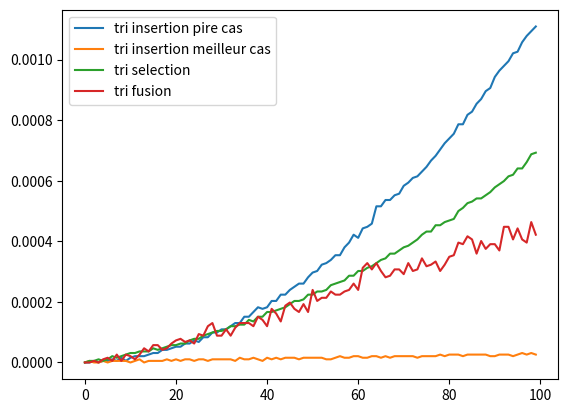

Recreate this plot in Python.
import matplotlib.pyplot as pylab
import time
import random

def construit_tab_alea(taille) :
    """
    Fonction qui crée un tableau avec des valeur aléatoire de taille taille
    param taille : (int) Taille du tableau
    return : (list) Tableau à renvoyer
    """
    tab = []
    for i in range(taille) :
            val = random.randint(0,1000)
            tab.append(val)
    return tab

def moyenne(tab):
    moy = 0
    for i in tab :
        moy += i
    return moy/len(tab)

##############################################################################################################################

"""
# Construction de t_temps_tri_fusion :
t_temps_tri_fusion = []
for taille in t_taille:
    t_moy = []
    for _ in range(3000):
        tab = construit_tab_alea(taille)
        t1 = time.process_time()
        tri_fusion(tab)
        t2 = time.process_time()
        duree = t2 - t1
        t_moy.append(duree)
    duree_moy = moyenne(t_moy)
    t_temps_tri_fusion.append(duree_moy)
    
print("Tri fusion fini")
"""
t_taille = [0, 1, 2, 3, 4, 5, 6, 7, 8, 9, 10, 11, 12, 13, 14, 15, 16, 17, 18, 19, 20, 21, 22, 23, 24, 25, 26, 27, 28, 29, 30, 31, 32, 33, 34, 35, 36, 37, 38, 39, 40, 41, 42, 43, 44, 45, 46, 47, 48, 49, 50, 51, 52, 53, 54, 55, 56, 57, 58, 59, 60, 61, 62, 63, 64, 65, 66, 67, 68, 69, 70, 71, 72, 73, 74, 75, 76, 77, 78, 79, 80, 81, 82, 83, 84, 85, 86, 87, 88, 89, 90, 91, 92, 93, 94, 95, 96, 97, 98, 99]
# Courbes moyenne :
t_temps_tri_insertion_pire_cas_moy = [0.0, 0.0, 5.208333333333333e-06, 0.0, 5.208333333333333e-06, 5.208333333333333e-06, 1.0416666666666666e-05, 5.208333333333333e-06, 1.5625e-05, 5.208333333333333e-06, 1.5625e-05, 2.0833333333333333e-05, 2.0833333333333333e-05, 2.0833333333333333e-05, 2.604166666666667e-05, 3.125e-05, 3.125e-05, 4.1666666666666665e-05, 4.1666666666666665e-05, 4.6875e-05, 5.208333333333334e-05, 5.208333333333334e-05, 6.25e-05, 6.25e-05, 7.291666666666667e-05, 6.770833333333333e-05, 8.333333333333333e-05, 8.333333333333333e-05, 9.895833333333333e-05, 9.895833333333333e-05, 0.000109375, 0.000109375, 0.00011979166666666666, 0.00013020833333333333, 0.00013020833333333333, 0.00015104166666666667, 0.00015104166666666667, 0.00016666666666666666, 0.00018229166666666667, 0.00017708333333333335, 0.00018229166666666667, 0.000203125, 0.000203125, 0.00022395833333333333, 0.00022395833333333333, 0.00023958333333333332, 0.00025, 0.00026041666666666666, 0.00026041666666666666, 0.00028125, 0.000296875, 0.00030208333333333335, 0.00032291666666666666, 0.000328125, 0.0003385416666666667, 0.0003541666666666667, 0.0003541666666666667, 0.0003802083333333333, 0.0003958333333333333, 0.000421875, 0.00041145833333333334, 0.0004427083333333333, 0.00044791666666666667, 0.0004583333333333333, 0.000515625, 0.000515625, 0.0005364583333333333, 0.0005364583333333333, 0.0005520833333333334, 0.0005572916666666667, 0.0005833333333333334, 0.00059375, 0.000609375, 0.0006145833333333333, 0.0006302083333333333, 0.0006458333333333333, 0.0006666666666666666, 0.0006822916666666667, 0.000703125, 0.0007239583333333333, 0.0007395833333333333, 0.0007552083333333333, 0.0007864583333333333, 0.0007864583333333333, 0.0008177083333333334, 0.000828125, 0.0008541666666666667, 0.0008697916666666667, 0.0008958333333333333, 0.00090625, 0.0009427083333333334, 0.0009635416666666667, 0.0009791666666666666, 0.0009947916666666666, 0.0010208333333333332, 0.0010260416666666666, 0.0010572916666666667, 0.001078125, 0.00109375, 0.001109375]
t_temps_tri_insertion_meilleur_cas_moy = [0.0, 5.208333333333333e-06, 0.0, 0.0, 5.208333333333333e-06, 0.0, 5.208333333333333e-06, 5.208333333333333e-06, 5.208333333333333e-06, 5.208333333333333e-06, 0.0, 5.208333333333333e-06, 1.0416666666666666e-05, 0.0, 5.208333333333333e-06, 5.208333333333333e-06, 5.208333333333333e-06, 5.208333333333333e-06, 1.0416666666666666e-05, 5.208333333333333e-06, 1.0416666666666666e-05, 5.208333333333333e-06, 1.0416666666666666e-05, 1.0416666666666666e-05, 5.208333333333333e-06, 1.0416666666666666e-05, 1.0416666666666666e-05, 5.208333333333333e-06, 1.0416666666666666e-05, 1.0416666666666666e-05, 1.0416666666666666e-05, 1.0416666666666666e-05, 1.0416666666666666e-05, 5.208333333333333e-06, 1.5625e-05, 1.0416666666666666e-05, 1.0416666666666666e-05, 1.5625e-05, 1.0416666666666666e-05, 5.208333333333333e-06, 1.5625e-05, 1.0416666666666666e-05, 1.5625e-05, 1.0416666666666666e-05, 1.5625e-05, 1.5625e-05, 1.5625e-05, 1.0416666666666666e-05, 1.5625e-05, 1.5625e-05, 1.5625e-05, 1.5625e-05, 1.5625e-05, 1.0416666666666666e-05, 1.0416666666666666e-05, 1.5625e-05, 2.0833333333333333e-05, 1.5625e-05, 1.5625e-05, 2.0833333333333333e-05, 2.0833333333333333e-05, 1.5625e-05, 1.5625e-05, 2.0833333333333333e-05, 2.0833333333333333e-05, 1.5625e-05, 2.0833333333333333e-05, 1.5625e-05, 2.0833333333333333e-05, 2.0833333333333333e-05, 2.0833333333333333e-05, 2.0833333333333333e-05, 2.0833333333333333e-05, 1.5625e-05, 2.0833333333333333e-05, 2.0833333333333333e-05, 2.0833333333333333e-05, 2.0833333333333333e-05, 2.604166666666667e-05, 2.0833333333333333e-05, 2.604166666666667e-05, 2.604166666666667e-05, 2.604166666666667e-05, 2.0833333333333333e-05, 2.604166666666667e-05, 2.604166666666667e-05, 2.604166666666667e-05, 2.604166666666667e-05, 2.604166666666667e-05, 2.0833333333333333e-05, 2.0833333333333333e-05, 2.604166666666667e-05, 2.604166666666667e-05, 2.604166666666667e-05, 2.0833333333333333e-05, 2.604166666666667e-05, 3.125e-05, 2.604166666666667e-05, 3.125e-05, 2.604166666666667e-05]
t_temps_tri_fusion = [0.0, 0.0, 5.208333333333333e-06, 0.0, 1.0416666666666666e-05, 1.5625e-05, 5.208333333333333e-06, 2.604166666666667e-05, 5.208333333333333e-06, 2.604166666666667e-05, 2.0833333333333333e-05, 1.0416666666666666e-05, 2.604166666666667e-05, 4.6875e-05, 3.6458333333333336e-05, 5.7291666666666666e-05, 5.7291666666666666e-05, 4.1666666666666665e-05, 4.6875e-05, 6.25e-05, 7.291666666666667e-05, 7.8125e-05, 6.770833333333333e-05, 7.291666666666667e-05, 6.25e-05, 9.375e-05, 8.854166666666667e-05, 0.00011979166666666666, 0.00013020833333333333, 8.854166666666667e-05, 8.854166666666667e-05, 0.000109375, 8.854166666666667e-05, 0.00011458333333333333, 0.00013020833333333333, 0.00013020833333333333, 0.00013020833333333333, 0.00011979166666666666, 0.00015104166666666667, 0.000140625, 0.00011979166666666666, 0.00017708333333333335, 0.00016145833333333333, 0.00013541666666666666, 0.0001875, 0.00019791666666666666, 0.00017708333333333335, 0.00016666666666666666, 0.00019270833333333333, 0.00016666666666666666, 0.00023958333333333332, 0.000203125, 0.00021354166666666668, 0.00021354166666666668, 0.000234375, 0.00022395833333333333, 0.00022395833333333333, 0.000234375, 0.00023958333333333332, 0.00026041666666666666, 0.00023958333333333332, 0.0003125, 0.000328125, 0.00030729166666666665, 0.000328125, 0.00030208333333333335, 0.00028125, 0.00028645833333333333, 0.00030729166666666665, 0.00030729166666666665, 0.0002916666666666667, 0.000328125, 0.00030208333333333335, 0.00030729166666666665, 0.00034375, 0.0003177083333333333, 0.00032291666666666666, 0.0003333333333333333, 0.00030208333333333335, 0.00032291666666666666, 0.00034895833333333334, 0.0003541666666666667, 0.0003958333333333333, 0.000390625, 0.0004166666666666667, 0.00040625, 0.000359375, 0.0004010416666666667, 0.000375, 0.000390625, 0.000390625, 0.00036979166666666665, 0.00044791666666666667, 0.00044791666666666667, 0.00040625, 0.0004427083333333333, 0.00040625, 0.0003958333333333333, 0.0004635416666666667, 0.000421875]
t_temps_selection_moy = [0.0, 5.208333333333333e-06, 5.208333333333333e-06, 1.0416666666666666e-05, 5.208333333333333e-06, 1.0416666666666666e-05, 2.0833333333333333e-05, 1.5625e-05, 2.0833333333333333e-05, 2.604166666666667e-05, 3.125e-05, 3.125e-05, 3.6458333333333336e-05, 3.6458333333333336e-05, 3.6458333333333336e-05, 4.6875e-05, 4.1666666666666665e-05, 4.6875e-05, 5.208333333333334e-05, 5.7291666666666666e-05, 5.7291666666666666e-05, 6.25e-05, 6.25e-05, 7.291666666666667e-05, 7.8125e-05, 7.8125e-05, 8.854166666666667e-05, 9.375e-05, 9.895833333333333e-05, 0.00010416666666666667, 0.00010416666666666667, 0.000109375, 0.00011979166666666666, 0.00011979166666666666, 0.000125, 0.000125, 0.000140625, 0.00013541666666666666, 0.00015104166666666667, 0.00015104166666666667, 0.00016666666666666666, 0.00016666666666666666, 0.000171875, 0.00017708333333333335, 0.00018229166666666667, 0.00019270833333333333, 0.000203125, 0.000203125, 0.00020833333333333335, 0.00022395833333333333, 0.00022395833333333333, 0.000234375, 0.000234375, 0.00023958333333333332, 0.0002552083333333333, 0.00026041666666666666, 0.000265625, 0.0002708333333333333, 0.00028645833333333333, 0.00028645833333333333, 0.00030208333333333335, 0.00030208333333333335, 0.0003125, 0.0003177083333333333, 0.000328125, 0.0003385416666666667, 0.00034375, 0.000359375, 0.000359375, 0.00036979166666666665, 0.0003802083333333333, 0.00038541666666666667, 0.0003958333333333333, 0.00040625, 0.000421875, 0.00043229166666666665, 0.00043229166666666665, 0.000453125, 0.000453125, 0.0004635416666666667, 0.00046875, 0.00047395833333333334, 0.0005, 0.0005104166666666666, 0.0005260416666666666, 0.00053125, 0.0005416666666666666, 0.0005416666666666666, 0.0005520833333333334, 0.0005625, 0.000578125, 0.0005885416666666667, 0.0005989583333333333, 0.0006145833333333333, 0.0006197916666666667, 0.000640625, 0.000640625, 0.0006614583333333333, 0.0006875, 0.0006927083333333334]

pylab.plot(t_taille,t_temps_tri_insertion_pire_cas_moy,label = 'tri insertion pire cas')
pylab.plot(t_taille,t_temps_tri_insertion_meilleur_cas_moy,label = 'tri insertion meilleur cas')
pylab.plot(t_taille,t_temps_selection_moy,label = 'tri selection')
pylab.plot(t_taille,t_temps_tri_fusion,label = 'tri fusion')
pylab.legend()
pylab.show()
